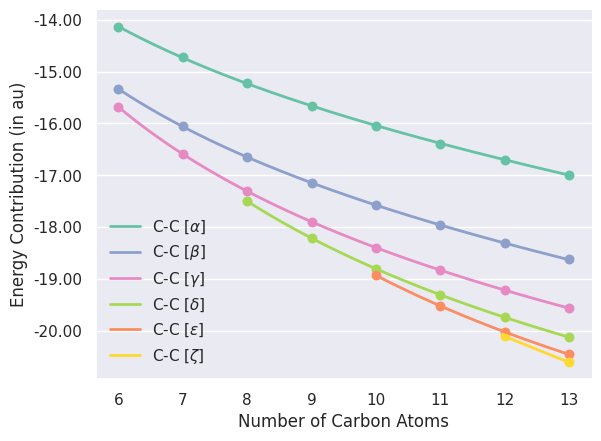

Python code for this plot:
#!/usr/bin/env python

import copy
import numpy as np
from scipy.optimize import curve_fit
import matplotlib
matplotlib.use('Agg')
import matplotlib.pyplot as plt
from matplotlib.ticker import MaxNLocator, FormatStrFormatter
from matplotlib.legend_handler import HandlerLineCollection, HandlerTuple, HandlerLine2D
import seaborn as sns

# fitting functions

def func(x, a, b, c):
	return a * x + b / x + c

# fitting kernel

def fit(func, x, y):
	opt = curve_fit(func, x, y)[0]
	ss_res = np.sum((y - func(x, *opt)) ** 2)
	ss_tot = np.sum((y - np.mean(y)) ** 2)
	r_2 = 1. - (ss_res / ss_tot)
	return opt, r_2

# bond string

bond = 'C-C'

# data

e_1 = np.array([-15.683,-15.339,-14.136]) # c6h14
e_2 = np.array([-16.591,-16.056,-14.725]) # c7h16
e_3 = np.array([-17.500,-17.308,-16.645,-15.226]) # c8h18
e_4 = np.array([-18.216,-17.897,-17.146,-15.661]) # c9h20
e_5 = np.array([-18.933,-18.806,-18.399,-17.582,-16.047]) # c10h22
e_6 = np.array([-19.523,-19.307,-18.834,-17.967,-16.392]) # c11h24
e_7 = np.array([-20.112,-20.024,-19.742,-19.219,-18.312,-16.705]) # c12h26
e_8 = np.array([-20.613,-20.459,-20.128,-19.565,-18.625,-16.991]) # c13h28

# bond types

type_alpha = np.array([e_1[-1], e_2[-1], e_3[-1], e_4[-1], e_5[-1], e_6[-1], e_7[-1], e_8[-1]])
atoms_alpha = np.arange(6,14)
domain_alpha = np.linspace(atoms_alpha[0], atoms_alpha[-1], \
                           num=(atoms_alpha[-1] - atoms_alpha[0]) * 100)
type_beta = np.array([e_1[-2], e_2[-2], e_3[-2], e_4[-2], e_5[-2], e_6[-2], e_7[-2], e_8[-2]])
atoms_beta = np.arange(6,14)
domain_beta = np.linspace(atoms_beta[0], atoms_beta[-1], \
                           num=(atoms_beta[-1] - atoms_beta[0]) * 100)
type_gamma = np.array([e_1[-3], e_2[-3], e_3[-3], e_4[-3], e_5[-3], e_6[-3], e_7[-3], e_8[-3]])
atoms_gamma = np.arange(6,14)
domain_gamma = np.linspace(atoms_gamma[0], atoms_gamma[-1], \
                           num=(atoms_gamma[-1] - atoms_gamma[0]) * 100)
type_delta = np.array([e_3[-4], e_4[-4], e_5[-4], e_6[-4], e_7[-4], e_8[-4]])
atoms_delta = np.arange(8,14)
domain_delta = np.linspace(atoms_delta[0], atoms_delta[-1], \
                           num=(atoms_delta[-1] - atoms_delta[0]) * 100)
type_epsilon = np.array([e_5[-5], e_6[-5], e_7[-5], e_8[-5]])
atoms_epsilon = np.arange(10,14)
domain_epsilon = np.linspace(atoms_epsilon[0], atoms_epsilon[-1], \
                           num=(atoms_epsilon[-1] - atoms_epsilon[0]) * 100)
type_zeta = np.array([e_7[-6], e_8[-6]])
atoms_zeta = np.arange(12,14)
domain_zeta = np.linspace(atoms_zeta[0], atoms_zeta[-1], \
                           num=(atoms_zeta[-1] - atoms_zeta[0]) * 100)

shift = np.array([e_1[0], e_3[0], e_5[0], e_7[0]])
atoms_shift = np.arange(6,14,2)
domain_shift = np.linspace(atoms_shift[0], atoms_shift[-1], \
                           num=(atoms_shift[-1] - atoms_shift[0]) * 100)


sns.set(style='darkgrid', font='DejaVu Sans')

fig, ax = plt.subplots()

palette = sns.color_palette('Set2')

opt, r_2 = fit(func, atoms_alpha, type_alpha)
ax.plot(domain_alpha, func(domain_alpha, *opt), linewidth=2, linestyle='-', color=palette[0], label='{:} [$\\alpha$]'.format(bond))
print('\n\nf[alpha]   = {:.2f} * N  {:+.2f} / N  {:+.2f} --- r_2 = {:.5f}'.format(*opt, r_2))
ax.scatter(atoms_alpha, type_alpha, s=150, marker='.', color=palette[0])
opt, r_2 = fit(func, atoms_beta, type_beta)
ax.plot(domain_beta, func(domain_beta, *opt), linewidth=2, linestyle='-', color=palette[2], label='{:} [$\\beta$]'.format(bond))
print('f[beta]    = {:.2f} * N  {:+.2f} / N  {:+.2f} --- r_2 = {:.5f}'.format(*opt, r_2))
ax.scatter(atoms_beta, type_beta, s=150, marker='.', color=palette[2])
opt, r_2 = fit(func, atoms_gamma, type_gamma)
ax.plot(domain_gamma, func(domain_gamma, *opt), linewidth=2, linestyle='-', color=palette[3], label='{:} [$\\gamma$]'.format(bond))
print('f[gamma]   = {:.2f} * N  {:+.2f} / N  {:+.2f} --- r_2 = {:.5f}'.format(*opt, r_2))
ax.scatter(atoms_gamma, type_gamma, s=150, marker='.', color=palette[3])
opt, r_2 = fit(func, atoms_delta, type_delta)
ax.plot(domain_delta, func(domain_delta, *opt), linewidth=2, linestyle='-', color=palette[4], label='{:} [$\\delta$]'.format(bond))
print('f[delta]   = {:.2f} * N  {:+.2f} / N  {:+.2f} --- r_2 = {:.5f}'.format(*opt, r_2))
ax.scatter(atoms_delta, type_delta, s=150, marker='.', color=palette[4])
opt, r_2 = fit(func, atoms_epsilon, type_epsilon)
ax.plot(domain_epsilon, func(domain_epsilon, *opt), linewidth=2, linestyle='-', color=palette[1], label='{:} [$\\epsilon$]'.format(bond))
print('f[epsilon] = {:.2f} * N  {:+.2f} / N  {:+.2f} --- r_2 = {:.5f}'.format(*opt, r_2))
ax.scatter(atoms_epsilon, type_epsilon, s=150, marker='.', color=palette[1])
#opt, r_2 = fit(func, atoms_zeta, type_zeta)
#ax.plot(domain_zeta, func(domain_zeta, *opt), linewidth=2, linestyle='-', color=palette[5], label='{:} [$\\zeta$]'.format(bond))
#print('f[zeta]    = {:.2f} * N {:+2f} / N {:+.2f} --- r_2 = {:.3f}'.format(*opt, r_2))
ax.plot(atoms_zeta, type_zeta, linewidth=2, linestyle='-', color=palette[5], label='{:} [$\\zeta$]'.format(bond))
print('f[zeta]    = None')
ax.scatter(atoms_zeta, type_zeta, s=150, marker='.', color=palette[5])

opt, r_2 = fit(func, atoms_shift, shift)
print('\nf[shift]   = {:.2f} * N  {:+.2f} / N  {:+.2f} --- r_2 = {:.5f}\n\n'.format(*opt, r_2))

ax.xaxis.grid(False)
ax.yaxis.set_major_formatter(FormatStrFormatter('%.2f'))
ax.set_xlabel('Number of Carbon Atoms')
ax.set_ylabel('Energy Contribution (in au)')
ax.legend(loc='lower left', frameon=False)

sns.despine()
plt.savefig('alkane_chains_c_single_bonds.pdf', bbox_inches = 'tight', dpi=1000)

